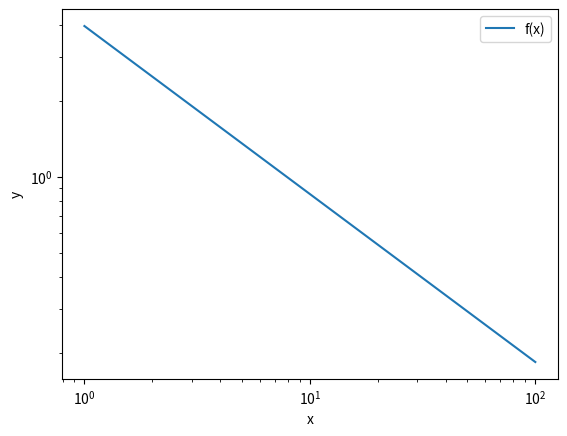
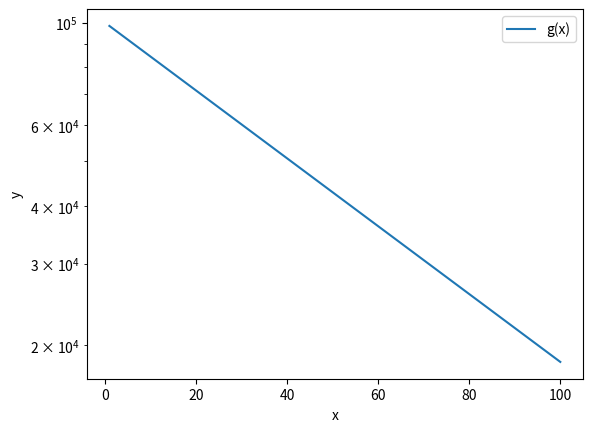
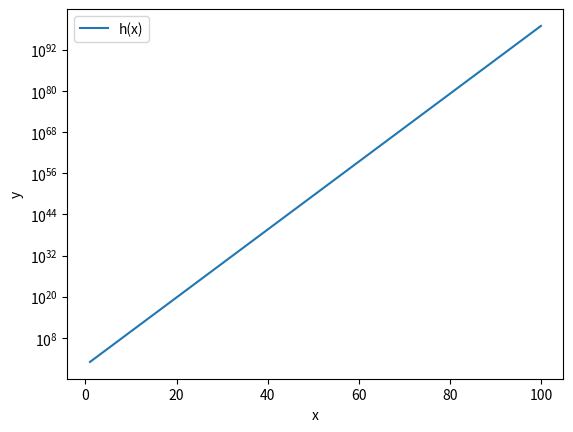

The script that saved these images, in order:
import matplotlib.pyplot as plt
import numpy as np

x = np.arange(1, 101)

plt.loglog(x, 5 / ((2 * x ** 2) ** (1 / 3)), label = "f(x)")
plt.legend()
plt.xlabel("x")
plt.ylabel("y")
plt.show()

plt.semilogy(x, 10 ** 5 * ((2 * np.e) ** (-x / 100)), label = "g(x)")
plt.legend()
plt.xlabel("x")
plt.ylabel("y")
plt.show()

plt.semilogy(x, ((625 / 64) ** x), label = "h(x)")
plt.legend()
plt.xlabel("x")
plt.ylabel("y")
plt.show()
